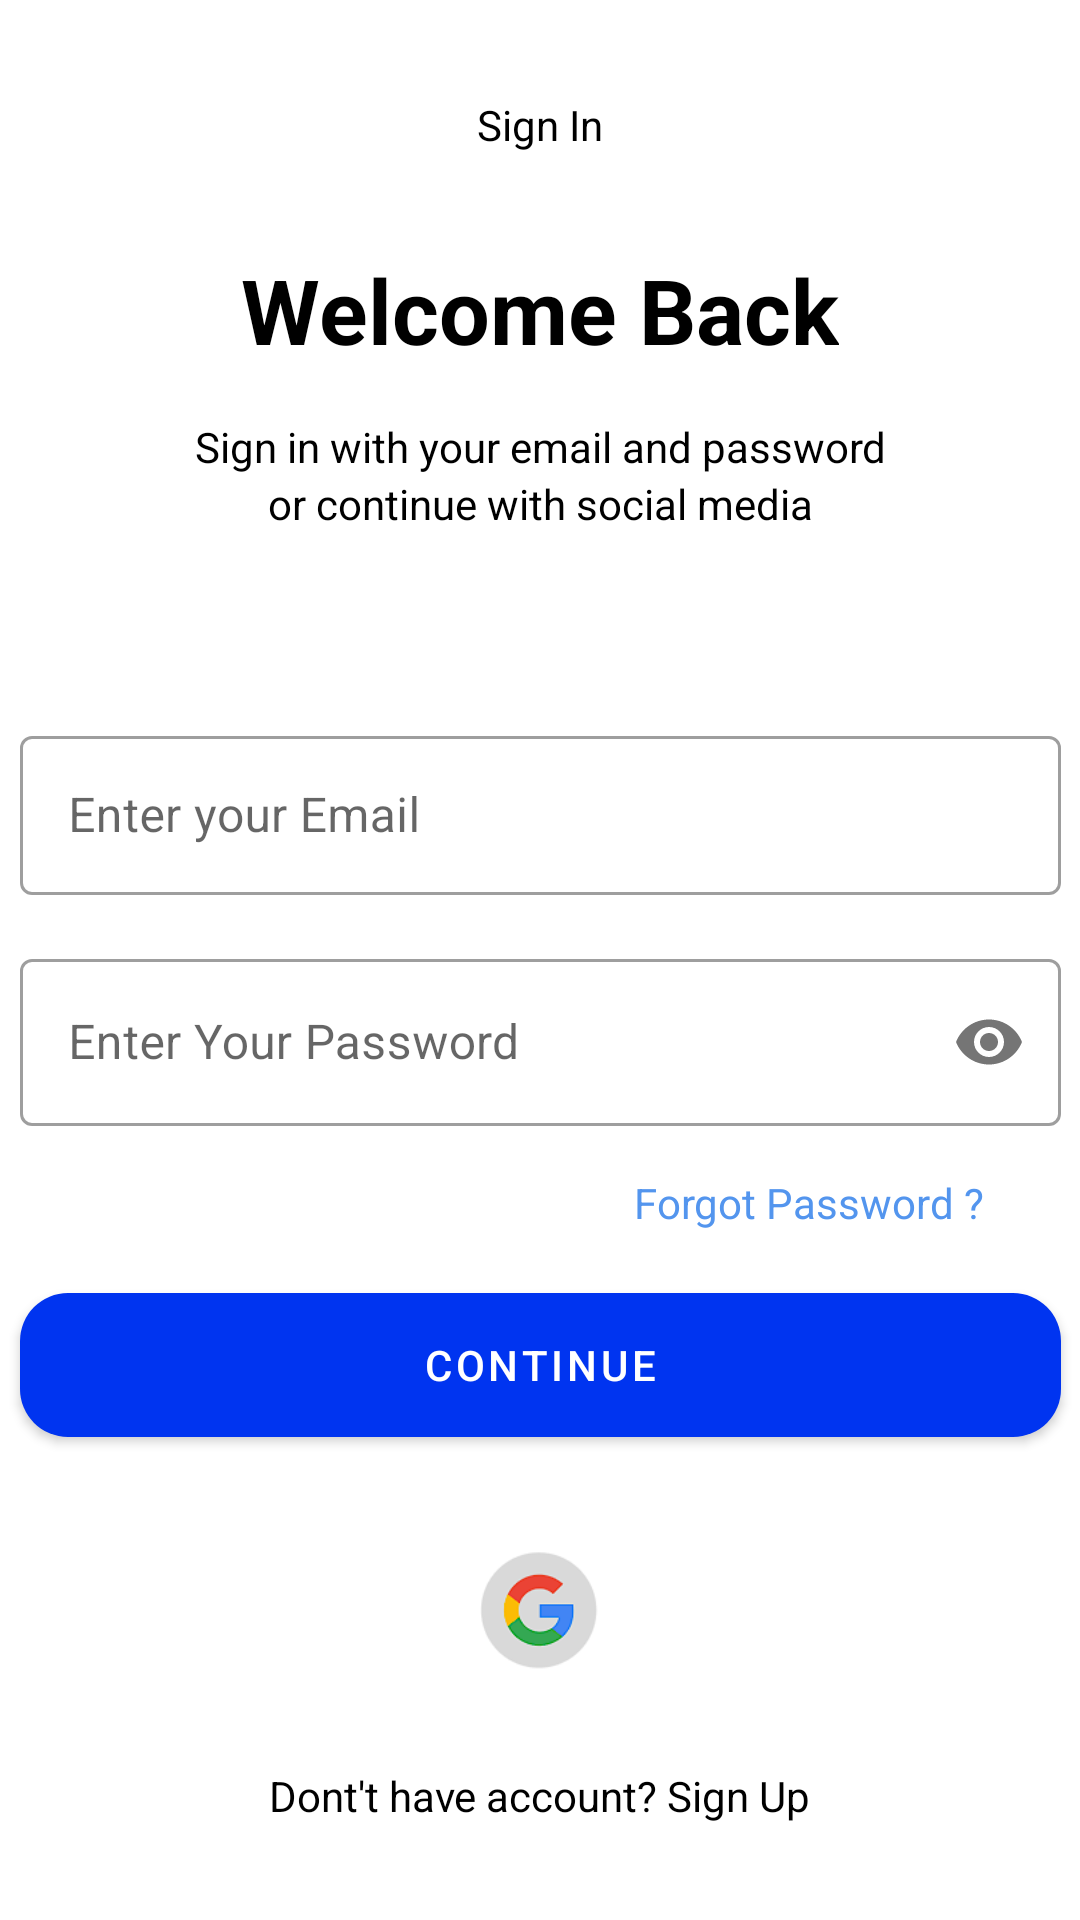

Write the Android layout XML for this screen, with the resource values it uses.
<!-- AndroidManifest.xml: application theme Theme.BarterinApps -->
<!-- res/layout/activity_login.xml -->
<?xml version="1.0" encoding="utf-8"?>
<androidx.constraintlayout.widget.ConstraintLayout xmlns:android="http://schemas.android.com/apk/res/android"
    xmlns:app="http://schemas.android.com/apk/res-auto"
    xmlns:tools="http://schemas.android.com/tools"
    android:layout_width="match_parent"
    android:layout_height="match_parent">


    <ImageView
        android:id="@+id/imageView4"
        android:layout_width="wrap_content"
        android:layout_height="wrap_content"
        android:layout_marginStart="32dp"
        android:layout_marginTop="32dp"
        app:layout_constraintStart_toStartOf="parent"
        app:layout_constraintTop_toTopOf="parent"
        app:srcCompat="@drawable/ic_baseline_arrow_back_24" />

    <TextView
        android:id="@+id/textView3"
        android:layout_width="wrap_content"
        android:layout_height="wrap_content"
        android:layout_marginTop="32dp"
        android:text="@string/text_sign_in"
        app:layout_constraintEnd_toEndOf="parent"
        app:layout_constraintStart_toStartOf="parent"
        app:layout_constraintTop_toTopOf="parent" />

    <TextView
        android:id="@+id/textView4"
        android:layout_width="wrap_content"
        android:layout_height="wrap_content"
        android:layout_marginTop="32dp"
        android:text="@string/text_welcome_back"
        android:textSize="30sp"
        android:textStyle="bold"
        app:layout_constraintEnd_toEndOf="parent"
        app:layout_constraintStart_toStartOf="parent"
        app:layout_constraintTop_toBottomOf="@+id/textView3" />

    <TextView
        android:id="@+id/text_email_header"
        android:layout_width="0dp"
        android:layout_height="wrap_content"
        android:layout_marginStart="16dp"
        android:layout_marginTop="16dp"
        android:layout_marginEnd="16dp"
        android:gravity="center"
        android:text="@string/text_sign_in_with_your_email_and_password"
        app:layout_constraintEnd_toEndOf="parent"
        app:layout_constraintStart_toStartOf="parent"
        app:layout_constraintTop_toBottomOf="@+id/textView4" />


    <TextView
        android:id="@+id/text_email_headers"
        android:layout_width="0dp"
        android:layout_height="wrap_content"
        android:layout_marginStart="16dp"
        android:layout_marginEnd="16dp"
        android:gravity="center"
        android:text="@string/text_or_continue_with_social_media"
        app:layout_constraintEnd_toEndOf="parent"
        app:layout_constraintHorizontal_bias="0.0"
        app:layout_constraintStart_toStartOf="parent"
        app:layout_constraintTop_toBottomOf="@+id/text_email_header" />

    <com.google.android.material.textfield.TextInputLayout
        android:id="@+id/UserNameEditTextLayout"
        style="@style/Widget.MaterialComponents.TextInputLayout.OutlinedBox"
        android:layout_width="347dp"
        android:layout_height="wrap_content"
        android:layout_marginBottom="64dp"
        app:layout_constraintBottom_toTopOf="@+id/btn_login"
        app:layout_constraintEnd_toEndOf="parent"
        app:layout_constraintStart_toStartOf="parent"
        app:layout_constraintTop_toBottomOf="@+id/text_email_headers">

        <com.google.android.material.textfield.TextInputEditText
            android:id="@+id/userNameEditText"
            android:layout_width="match_parent"
            android:layout_height="53dp"
            android:ems="10"
            android:hint="@string/text_enter_your_email"
            android:inputType="textEmailAddress"
            tools:ignore="SpeakableTextPresentCheck" />
    </com.google.android.material.textfield.TextInputLayout>


    <com.google.android.material.textfield.TextInputLayout
        android:id="@+id/passwordEditTextLayout"
        style="@style/Widget.MaterialComponents.TextInputLayout.OutlinedBox"
        android:layout_width="347dp"
        android:layout_height="wrap_content"
        android:layout_marginTop="16dp"
        app:layout_constraintEnd_toEndOf="parent"
        app:layout_constraintStart_toStartOf="parent"
        app:layout_constraintTop_toBottomOf="@+id/UserNameEditTextLayout"
        app:passwordToggleEnabled="true">

        <com.google.android.material.textfield.TextInputEditText
            android:id="@+id/passwordEditText"
            android:layout_width="match_parent"
            android:layout_height="wrap_content"
            android:ems="10"
            android:hint="@string/text_enter_your_password"
            android:inputType="textPassword"
            app:passwordToggleEnabled="true"
            tools:ignore="SpeakableTextPresentCheck" />
    </com.google.android.material.textfield.TextInputLayout>

    <com.google.android.material.button.MaterialButton
        android:id="@+id/btn_login"
        android:layout_width="347dp"
        android:layout_height="60dp"
        android:layout_marginBottom="32dp"
        android:text="@string/text_continue"
        app:cornerRadius="16dp"
        app:layout_constraintBottom_toTopOf="@+id/imageView10"
        app:layout_constraintEnd_toEndOf="parent"
        app:layout_constraintStart_toStartOf="parent" />

    <ProgressBar
        android:id="@+id/progressBar"
        style="?android:attr/progressBarStyle"
        android:layout_width="wrap_content"
        android:layout_height="wrap_content"
        android:visibility="gone"
        app:layout_constraintBottom_toBottomOf="parent"
        app:layout_constraintEnd_toEndOf="parent"
        app:layout_constraintStart_toStartOf="parent"
        app:layout_constraintTop_toTopOf="parent" />

    <TextView
        android:id="@+id/txt_forgot_password"
        android:layout_width="wrap_content"
        android:layout_height="wrap_content"
        android:layout_marginTop="16dp"
        android:layout_marginEnd="32dp"
        android:text="@string/text_forgot_password"
        android:textColor="@color/light_blue"
        app:layout_constraintEnd_toEndOf="parent"
        app:layout_constraintTop_toBottomOf="@+id/passwordEditTextLayout" />

    <ImageView
        android:id="@+id/imageView10"
        android:layout_width="0dp"
        android:layout_height="40dp"
        android:layout_marginBottom="32dp"
        app:layout_constraintBottom_toTopOf="@+id/signUpText"
        app:layout_constraintEnd_toEndOf="parent"
        app:layout_constraintStart_toStartOf="parent"
        app:srcCompat="@drawable/ic_google" />

    <TextView
        android:id="@+id/signUpText"
        android:layout_width="wrap_content"
        android:layout_height="wrap_content"
        android:layout_marginBottom="32dp"
        android:text="@string/text_dont_t_have_account_sign_up"
        app:layout_constraintBottom_toBottomOf="parent"
        app:layout_constraintEnd_toEndOf="parent"
        app:layout_constraintStart_toStartOf="parent" />


</androidx.constraintlayout.widget.ConstraintLayout>
<!-- resources referenced by this layout -->
<resources>
  <color name="light_blue">#5395ee</color>
  <!-- drawable ic_google: png bitmap (drawable, 4187 bytes) -->
  <string name="text_continue">Continue</string>
  <string name="text_dont_t_have_account_sign_up">Dont\'t have account? Sign Up</string>
  <string name="text_enter_your_email">Enter your Email</string>
  <string name="text_enter_your_password">Enter Your Password</string>
  <string name="text_forgot_password">Forgot Password ?</string>
  <string name="text_or_continue_with_social_media">or continue with social media</string>
  <string name="text_sign_in">Sign In</string>
  <string name="text_sign_in_with_your_email_and_password">Sign in with your email and password</string>
  <string name="text_welcome_back">Welcome Back</string>
  <style name="Theme.BarterinApps" parent="Theme.MaterialComponents.DayNight.DarkActionBar">
          
          <item name="colorPrimary">@color/blue_700</item>
          <item name="colorPrimaryVariant">@color/blue_700</item>
          <item name="colorOnPrimary">@color/white</item>
          
          <item name="colorSecondary">@color/teal_200</item>
          <item name="colorSecondaryVariant">@color/teal_700</item>
          <item name="colorOnSecondary">@color/black</item>
          
          <item name="android:statusBarColor" tools:targetApi="l">?attr/colorPrimaryVariant</item>
          
  
          <item name="android:textColor">@color/black</item>
  
      </style>
  <color name="blue_700">#0034f0</color>
  <color name="white">#FFFFFFFF</color>
  <color name="teal_200">#FF03DAC5</color>
  <color name="teal_700">#FF018786</color>
  <color name="black">#FF000000</color>
</resources>
